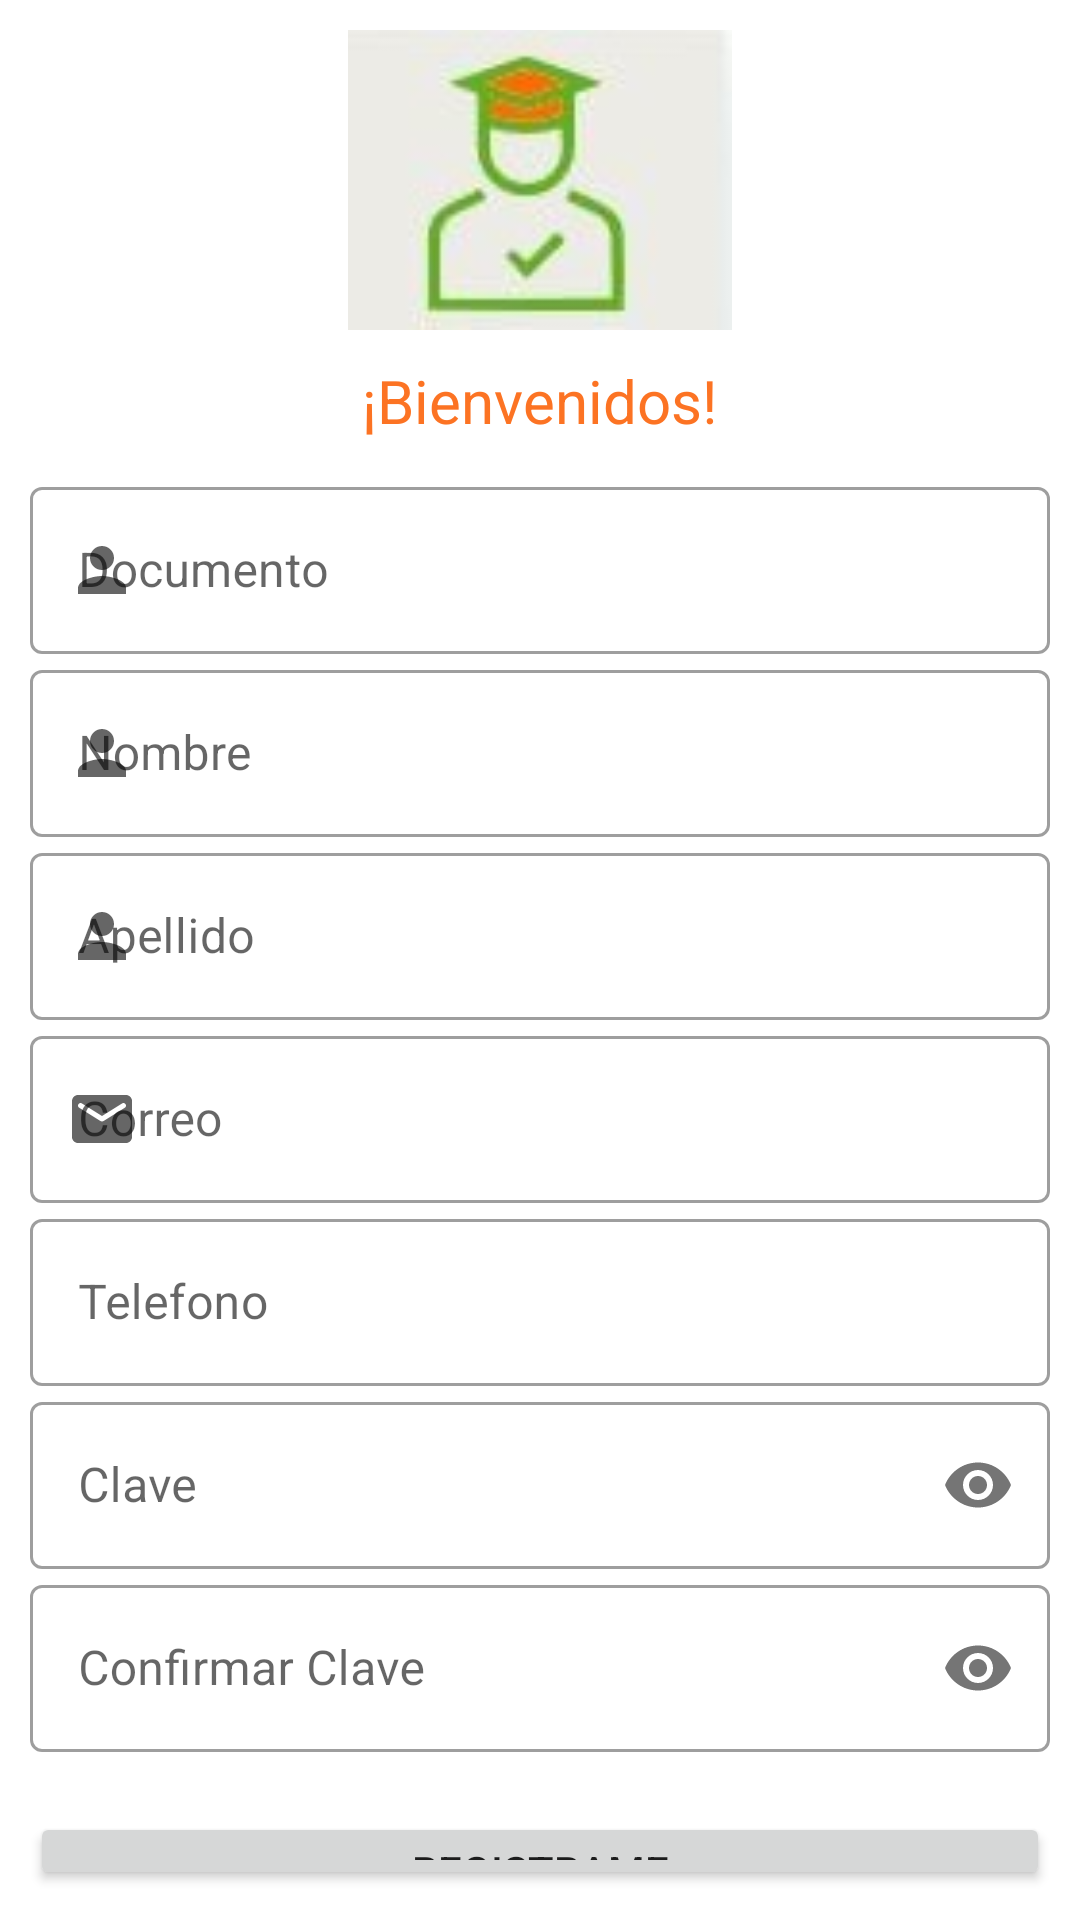

Here is an Android app screen rendered from its layout file. Give the layout XML and the strings, colors and styles it references.
<!-- AndroidManifest.xml: application theme Theme.OfertaSenaMap -->
<!-- res/layout/activity_main.xml -->
<?xml version="1.0" encoding="utf-8"?>
<LinearLayout xmlns:android="http://schemas.android.com/apk/res/android"
    xmlns:app="http://schemas.android.com/apk/res-auto"
    xmlns:tools="http://schemas.android.com/tools"

    android:layout_width="match_parent"
    android:layout_height="match_parent"
    tools:context=".MainActivity"
    android:orientation="vertical"
    android:padding="10dp">

    <ImageView
        android:layout_gravity="center"
        android:layout_width="150dp"
        android:layout_height="100dp"
        android:src="@drawable/logo"/>

    <TextView
        android:layout_width="wrap_content"
        android:layout_height="wrap_content"
        android:layout_gravity="center"
        android:layout_marginTop="10dp"
        android:text="¡Bienvenidos!"
        android:textColor="#FC7323"
        android:textSize="20dp"
        tools:ignore="TextContrastCheck" />

    <LinearLayout
        android:layout_width="match_parent"
        android:layout_height="wrap_content"
        android:orientation="vertical"
        android:layout_marginTop="10dp"
        android:layout_marginBottom="20dp">
        
        <com.google.android.material.textfield.TextInputLayout
            android:layout_width="match_parent"
            android:layout_height="wrap_content"
            android:id="@+id/documento"
            android:hint="Documento"
            app:startIconDrawable="@drawable/ic_baseline_person_24"
            style="@style/Widget.MaterialComponents.TextInputLayout.OutlinedBox">


            <com.google.android.material.textfield.TextInputEditText
                android:layout_width="match_parent"
                android:layout_height="wrap_content"
                android:inputType="text" />
        </com.google.android.material.textfield.TextInputLayout>
        
        
        <com.google.android.material.textfield.TextInputLayout
            android:layout_width="match_parent"
            android:layout_height="wrap_content"
            android:id="@+id/nombre"
            android:hint="Nombre"
            app:startIconDrawable="@drawable/ic_baseline_person_24"
            style="@style/Widget.MaterialComponents.TextInputLayout.OutlinedBox">


            <com.google.android.material.textfield.TextInputEditText
                android:layout_width="match_parent"
                android:layout_height="wrap_content"
                android:inputType="text" />
        </com.google.android.material.textfield.TextInputLayout>
        

        
        <com.google.android.material.textfield.TextInputLayout
            android:layout_width="match_parent"
            android:layout_height="wrap_content"
            android:id="@+id/apellidos"
            android:hint="Apellido"
            app:startIconDrawable="@drawable/ic_baseline_person_24"
            style="@style/Widget.MaterialComponents.TextInputLayout.OutlinedBox">

            <com.google.android.material.textfield.TextInputEditText
                android:layout_width="match_parent"
                android:layout_height="wrap_content"
                android:inputType="text"/>
        </com.google.android.material.textfield.TextInputLayout>
        

        
        <com.google.android.material.textfield.TextInputLayout
            android:layout_width="match_parent"
            android:layout_height="wrap_content"
            android:id="@+id/email"
            android:hint="Correo"
            app:startIconDrawable="@drawable/ic_round_email_24"
            style="@style/Widget.MaterialComponents.TextInputLayout.OutlinedBox">

            <com.google.android.material.textfield.TextInputEditText
                android:layout_width="match_parent"
                android:layout_height="wrap_content"
                android:inputType="textEmailAddress"/>
        </com.google.android.material.textfield.TextInputLayout>
        

        
        <com.google.android.material.textfield.TextInputLayout
            android:layout_width="match_parent"
            android:layout_height="wrap_content"
            android:id="@+id/telefono"
            android:hint="Telefono"
            app:startIconDrawable="@drawable/ic_baseline_phone_android_24"
            style="@style/Widget.MaterialComponents.TextInputLayout.OutlinedBox">

            <com.google.android.material.textfield.TextInputEditText
                android:layout_width="match_parent"
                android:layout_height="wrap_content"
                android:inputType="text"/>
        </com.google.android.material.textfield.TextInputLayout>
        

        
        <com.google.android.material.textfield.TextInputLayout
            android:layout_width="match_parent"
            android:layout_height="wrap_content"
            android:id="@+id/password"
            android:hint="Clave"
            app:passwordToggleEnabled="true"
            app:startIconDrawable="@drawable/ic_baseline_password_24"
            style="@style/Widget.MaterialComponents.TextInputLayout.OutlinedBox">

            <com.google.android.material.textfield.TextInputEditText
                android:layout_width="match_parent"
                android:layout_height="wrap_content"
                android:inputType="textPassword"/>
        </com.google.android.material.textfield.TextInputLayout>
        
        
        <com.google.android.material.textfield.TextInputLayout
            android:layout_width="match_parent"
            android:layout_height="wrap_content"
            android:id="@+id/confirmpassword"
            android:hint="Confirmar Clave"
            app:passwordToggleEnabled="true"
            app:startIconDrawable="@drawable/ic_baseline_password_24"
            style="@style/Widget.MaterialComponents.TextInputLayout.OutlinedBox">

            <com.google.android.material.textfield.TextInputEditText
                android:layout_width="match_parent"
                android:layout_height="wrap_content"
                android:inputType="textPassword"/>
        </com.google.android.material.textfield.TextInputLayout>
        
    </LinearLayout>

    <Button
        android:id="@+id/btnRegistro"
        android:layout_width="match_parent"
        android:layout_height="wrap_content"
        android:text="Registrame"
        />
    <Button
        android:id="@+id/btnLogin"
        android:layout_width="match_parent"
        android:layout_height="wrap_content"
        android:text="Login"
        />


</LinearLayout>
<!-- resources referenced by this layout -->
<resources>
  <!-- drawable ic_baseline_person_24 (drawable) -->
  <vector android:height="24dp" android:tint="#13266D"
      android:viewportHeight="24" android:viewportWidth="24"
      android:width="24dp" xmlns:android="http://schemas.android.com/apk/res/android">
      <path android:fillColor="@android:color/white" android:pathData="M12,12c2.21,0 4,-1.79 4,-4s-1.79,-4 -4,-4 -4,1.79 -4,4 1.79,4 4,4zM12,14c-2.67,0 -8,1.34 -8,4v2h16v-2c0,-2.66 -5.33,-4 -8,-4z"/>
  </vector>
  <!-- drawable ic_round_email_24 (drawable) -->
  <vector android:height="24dp" android:tint="#13266D"
      android:viewportHeight="24" android:viewportWidth="24"
      android:width="24dp" xmlns:android="http://schemas.android.com/apk/res/android">
      <path android:fillColor="@android:color/white" android:pathData="M20,4L4,4c-1.1,0 -1.99,0.9 -1.99,2L2,18c0,1.1 0.9,2 2,2h16c1.1,0 2,-0.9 2,-2L22,6c0,-1.1 -0.9,-2 -2,-2zM19.6,8.25l-7.07,4.42c-0.32,0.2 -0.74,0.2 -1.06,0L4.4,8.25c-0.25,-0.16 -0.4,-0.43 -0.4,-0.72 0,-0.67 0.73,-1.07 1.3,-0.72L12,11l6.7,-4.19c0.57,-0.35 1.3,0.05 1.3,0.72 0,0.29 -0.15,0.56 -0.4,0.72z"/>
  </vector>
  <!-- drawable logo: jpg bitmap (drawable, 2799 bytes) -->
  <style name="Theme.OfertaSenaMap" parent="Theme.MaterialComponents.DayNight.DarkActionBar">
          
          <item name="colorPrimary">@color/purple_500</item>
          <item name="colorPrimaryVariant">@color/purple_700</item>
          <item name="colorOnPrimary">@color/white</item>
          
          <item name="colorSecondary">@color/teal_200</item>
          <item name="colorSecondaryVariant">@color/teal_700</item>
          <item name="colorOnSecondary">@color/black</item>
          
          <item name="android:statusBarColor" tools:targetApi="l">?attr/colorPrimaryVariant</item>
          
      </style>
  <!-- not gathered from this repository: default colours our renderer supplied (Android Studio template values) -->
  <color name="purple_500">#FF6200EE</color>
  <color name="purple_700">#FF3700B3</color>
  <color name="teal_200">#FF03DAC5</color>
  <color name="teal_700">#FF018786</color>
  <color name="black">#FF000000</color>
  <color name="white">#FFFFFFFF</color>
</resources>
